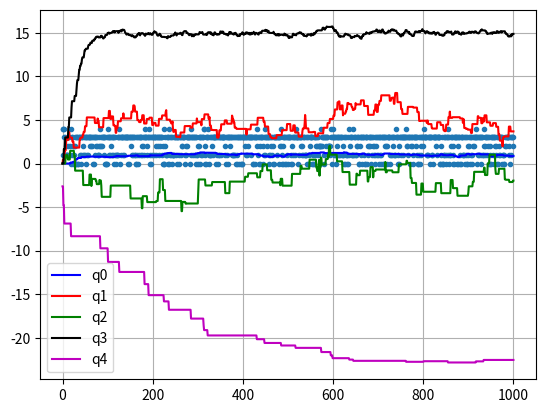

Generate this figure with matplotlib:
# %% Define environment

import numpy as np
from numpy.random import rand, randint
import matplotlib.pyplot as plt

# bandits = [(1, 1), (5, 10), (-3, 15), (15, 2), (-24, 3)]


def environment(a, bandits):
    assert 0 <= a < len(bandits)
    mean, dev = bandits[a]
    return mean + (rand() * 2 - 1) * dev


# %% Decision policy

# example: q = [1, 2, 3, 4, 5]
def greedy(q):
    # # assert len(q) > 0
    # if len(q) == 0:
    #     return -1
    # elif len(q) == 1:
    #     return 0
    # else:
    #     maxval = q[0]
    #     maxindex = 0
    #     for i in range(1, len(q)):
    #         if maxval < q[i]:
    #             maxval = q[i]
    #             maxindex = i
    #     return maxindex
    return np.argmax(q)

def softmax(q, t):
    q = [x/t for x in q]
    softmax_values = np.exp(q) / np.sum(np.exp(q), axis=0)

    precalculated_values = []
    precalculated_values.append(softmax_values[0])
    for i in range(1, len(softmax_values)):
        precalculated_values.append(precalculated_values[i-1] + softmax_values[i])

    picker = rand()
    for i in range(len(precalculated_values) - 1):
        first = precalculated_values[i]
        second = precalculated_values[i+1]
        if(first < picker and picker <= second ):
            return i + 1
    return 0 # ako nije između prvog i drugog znači da je manji od prvog

def eps_greedy(q, eps=0.1):
    if rand() < eps:
        # choose random action
        return randint(0, len(q))
    else:
        # choose greedy action
        return greedy(q)


greedy([1, 2])
softmax([3.0, 1.0, 0.2], 10)

# %% Learning algorithm


def learn(q, a, r, p=0.9):
    # q(a)_novo = p * q(a)_staro + (1-p)*r
    assert 0 <= a < len(q)
    q[a] = p * q[a] + (1 - p) * r
    return q.copy()


q = [1, 2, 3, 4, 5]
learn(q, 1, 102, 0.5)

# %% Main loop -- Learning & Acting

bandits = [(1, 1), (5, 10), (-3, 15), (15, 2), (-24, 3)]

# q = []
# for b in bandits:
#     q.append(0)
q = [0 for b in bandits]
# q = [1, 5, -3, 15, -24]

actions = []
rewards = []
qs = [q]

for k in range(1000):
    # body of the main learning loop
    # a = eps_greedy(q, 0.2) # test epsilon 
    a = softmax(q, 10)
    r = environment(a, bandits)
    q = learn(q, a, r)
    # logging functions
    actions.append(a)
    rewards.append(r)
    qs.append(q)

# actions

plt.plot(actions, ".")

# %% Plotting

q0 = [q[0] for q in qs]
q1 = [q[1] for q in qs]
q2 = [q[2] for q in qs]
q3 = [q[3] for q in qs]
q4 = [q[4] for q in qs]

plt.plot(q0, "b", label="q0")
plt.plot(q1, "r", label="q1")
plt.plot(q2, "g", label="q2")
plt.plot(q3, "k", label="q3")
plt.plot(q4, "m", label="q4")
plt.legend()
plt.grid()

# %%
